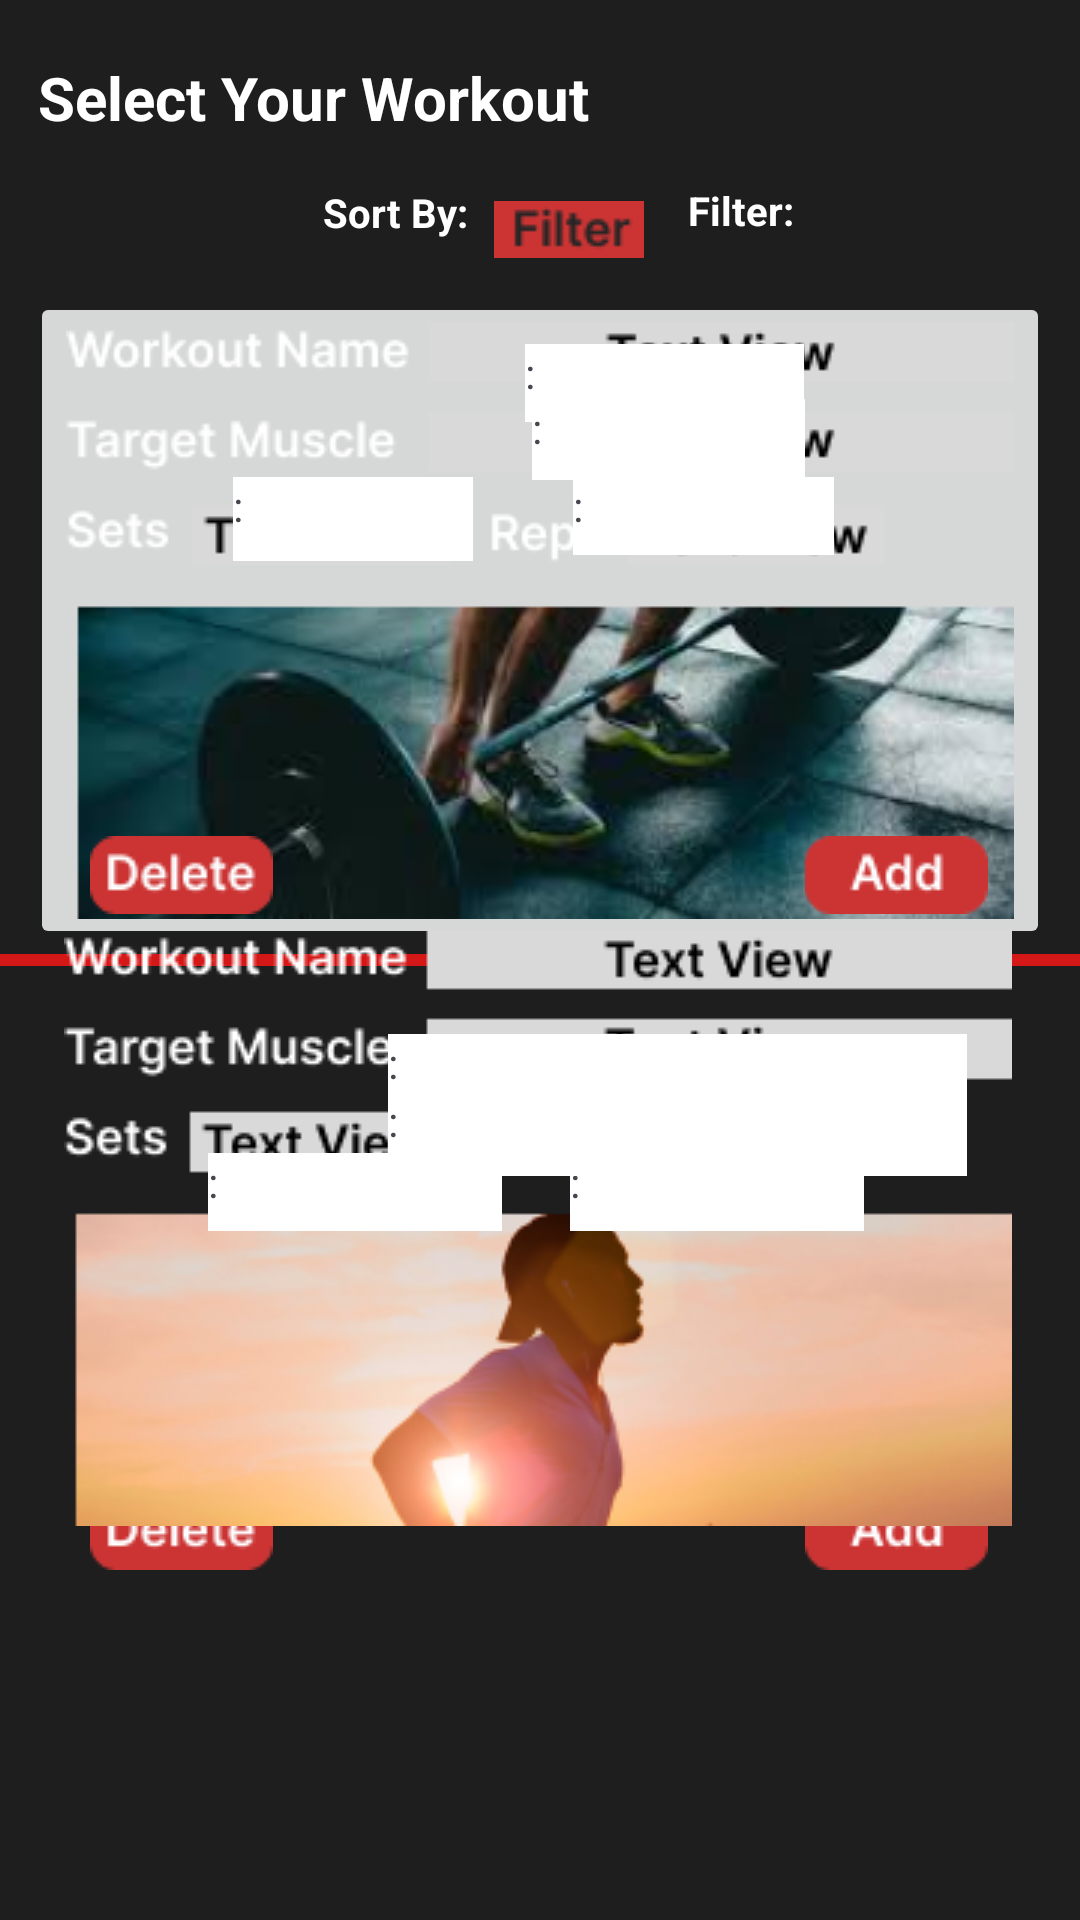

This screen was rendered from an Android layout file. Write that file and the resources it references.
<!-- AndroidManifest.xml: application theme Theme.GIGAFIT_Project -->
<!-- res/layout/select_workout.xml -->
<?xml version="1.0" encoding="utf-8"?>
<androidx.constraintlayout.widget.ConstraintLayout xmlns:android="http://schemas.android.com/apk/res/android"
    xmlns:app="http://schemas.android.com/apk/res-auto"
    xmlns:tools="http://schemas.android.com/tools"
    android:layout_width="match_parent"
    android:background="#1e1e1e"
    android:id="@+id/selectwork"
    android:layout_height="match_parent">

    <TextView
        android:id="@+id/textView40"
        android:layout_width="314dp"
        android:layout_height="61dp"
        android:text="Select Your Workout"
        android:textColor="@color/white"
        android:textSize="60px"
        android:textStyle="bold"
        app:layout_constraintBottom_toBottomOf="parent"
        app:layout_constraintEnd_toEndOf="parent"
        app:layout_constraintHorizontal_bias="0.278"
        app:layout_constraintStart_toStartOf="parent"
        app:layout_constraintTop_toTopOf="parent"
        app:layout_constraintVertical_bias="0.033" />

    <TextView
        android:id="@+id/textView38"
        android:layout_width="145dp"
        android:layout_height="34dp"
        android:text="Sort By:"
        android:textColor="@color/white"
        android:textSize="40px"
        android:textStyle="bold"
        app:layout_constraintBottom_toBottomOf="parent"
        app:layout_constraintEnd_toEndOf="parent"
        app:layout_constraintStart_toStartOf="parent"
        app:layout_constraintTop_toTopOf="parent"
        app:layout_constraintVertical_bias="0.102" />

    <TextView
        android:id="@+id/textView39"
        android:layout_width="64dp"
        android:layout_height="35dp"
        android:text="Filter:"
        android:textColor="@color/white"
        android:textSize="40px"
        android:textStyle="bold"
        app:layout_constraintBottom_toBottomOf="parent"
        app:layout_constraintEnd_toEndOf="parent"
        app:layout_constraintHorizontal_bias="0.775"
        app:layout_constraintStart_toStartOf="parent"
        app:layout_constraintTop_toTopOf="parent"
        app:layout_constraintVertical_bias="0.101" />

    <ImageButton
        android:id="@+id/imageButton4"
        android:layout_width="wrap_content"
        android:layout_height="wrap_content"
        android:background="@android:color/transparent"
        app:layout_constraintBottom_toBottomOf="parent"
        app:layout_constraintEnd_toEndOf="parent"
        app:layout_constraintHorizontal_bias="0.531"
        app:layout_constraintStart_toStartOf="parent"
        app:layout_constraintTop_toTopOf="parent"
        app:layout_constraintVertical_bias="0.108"
        app:srcCompat="@drawable/drop" />

    <ImageButton
        android:id="@+id/imageButton5"
        android:layout_width="wrap_content"
        android:layout_height="wrap_content"
        android:background="@android:color/transparent"
        app:layout_constraintBottom_toBottomOf="parent"
        app:layout_constraintEnd_toEndOf="parent"
        app:layout_constraintHorizontal_bias="0.864"
        app:layout_constraintStart_toStartOf="parent"
        app:layout_constraintTop_toTopOf="parent"
        app:layout_constraintVertical_bias="0.107"
        app:srcCompat="@drawable/drop_sort" />

    <ImageButton
        android:id="@+id/imageButton6"
        android:layout_width="wrap_content"
        android:layout_height="wrap_content"
        app:layout_constraintBottom_toBottomOf="parent"
        app:layout_constraintEnd_toEndOf="parent"
        app:layout_constraintHorizontal_bias="0.492"
        app:layout_constraintStart_toStartOf="parent"
        app:layout_constraintTop_toTopOf="parent"
        app:layout_constraintVertical_bias="0.231"
        app:srcCompat="@drawable/component_9" />

    <TextView
        android:id="@+id/work_name"
        android:layout_width="93dp"
        android:layout_height="26dp"
        android:background="@color/white"
        android:text=":"
        app:layout_constraintBottom_toBottomOf="parent"
        app:layout_constraintEnd_toEndOf="parent"
        app:layout_constraintHorizontal_bias="0.656"
        app:layout_constraintStart_toStartOf="parent"
        app:layout_constraintTop_toTopOf="parent"
        app:layout_constraintVertical_bias="0.187" />

    <TextView
        android:id="@+id/target_muscle"
        android:layout_width="91dp"
        android:layout_height="27dp"
        android:background="@color/white"
        android:text=":"
        app:layout_constraintBottom_toBottomOf="parent"
        app:layout_constraintEnd_toEndOf="parent"
        app:layout_constraintHorizontal_bias="0.659"
        app:layout_constraintStart_toStartOf="parent"
        app:layout_constraintTop_toTopOf="parent"
        app:layout_constraintVertical_bias="0.217" />

    <TextView
        android:id="@+id/sets"
        android:layout_width="80dp"
        android:layout_height="28dp"
        android:background="@color/white"
        android:text=":"
        app:layout_constraintBottom_toBottomOf="parent"
        app:layout_constraintEnd_toEndOf="parent"
        app:layout_constraintHorizontal_bias="0.277"
        app:layout_constraintStart_toStartOf="parent"
        app:layout_constraintTop_toTopOf="parent"
        app:layout_constraintVertical_bias="0.26" />

    <TextView
        android:id="@+id/reps"
        android:layout_width="87dp"
        android:layout_height="26dp"
        android:background="@color/white"
        android:text=":"
        app:layout_constraintBottom_toBottomOf="parent"
        app:layout_constraintEnd_toEndOf="parent"
        app:layout_constraintHorizontal_bias="0.7"
        app:layout_constraintStart_toStartOf="parent"
        app:layout_constraintTop_toTopOf="parent"
        app:layout_constraintVertical_bias="0.259" />

    <ImageButton
        android:id="@+id/add_workout"
        android:layout_width="wrap_content"
        android:layout_height="wrap_content"
        android:background="@android:color/transparent"
        app:layout_constraintBottom_toBottomOf="parent"
        app:layout_constraintEnd_toEndOf="parent"
        app:layout_constraintHorizontal_bias="0.897"
        app:layout_constraintStart_toStartOf="parent"
        app:layout_constraintTop_toTopOf="parent"
        app:layout_constraintVertical_bias="0.454"
        app:srcCompat="@drawable/button_add" />

    <ImageButton
        android:id="@+id/add_workout_2"
        android:layout_width="wrap_content"
        android:layout_height="wrap_content"
        android:background="@android:color/transparent"
        app:layout_constraintBottom_toBottomOf="parent"
        app:layout_constraintEnd_toEndOf="parent"
        app:layout_constraintHorizontal_bias="0.897"
        app:layout_constraintStart_toStartOf="parent"
        app:layout_constraintTop_toTopOf="parent"
        app:layout_constraintVertical_bias="0.81"
        app:srcCompat="@drawable/button_add" />

    <ImageButton
        android:id="@+id/delete_workout"
        android:layout_width="wrap_content"
        android:layout_height="wrap_content"
        android:background="@android:color/transparent"
        app:layout_constraintBottom_toBottomOf="parent"
        app:layout_constraintEnd_toEndOf="parent"
        app:layout_constraintHorizontal_bias="0.1"
        app:layout_constraintStart_toStartOf="parent"
        app:layout_constraintTop_toTopOf="parent"
        app:layout_constraintVertical_bias="0.454"
        app:srcCompat="@drawable/button_delete" />

    <ImageButton
        android:id="@+id/delete_workout_2"
        android:layout_width="wrap_content"
        android:layout_height="wrap_content"
        android:background="@android:color/transparent"
        app:layout_constraintBottom_toBottomOf="parent"
        app:layout_constraintEnd_toEndOf="parent"
        app:layout_constraintHorizontal_bias="0.1"
        app:layout_constraintStart_toStartOf="parent"
        app:layout_constraintTop_toTopOf="parent"
        app:layout_constraintVertical_bias="0.81"
        app:srcCompat="@drawable/button_delete" />

    <ImageView
        android:id="@+id/imageView25"
        android:layout_width="wrap_content"
        android:layout_height="wrap_content"
        app:layout_constraintBottom_toBottomOf="parent"
        app:layout_constraintEnd_toEndOf="parent"
        app:layout_constraintStart_toStartOf="parent"
        app:layout_constraintTop_toTopOf="parent"
        app:srcCompat="@drawable/line_53" />

    <ImageView
        android:id="@+id/imageView26"
        android:layout_width="wrap_content"
        android:layout_height="wrap_content"
        app:layout_constraintBottom_toBottomOf="parent"
        app:layout_constraintEnd_toEndOf="parent"
        app:layout_constraintHorizontal_bias="0.484"
        app:layout_constraintStart_toStartOf="parent"
        app:layout_constraintTop_toTopOf="parent"
        app:layout_constraintVertical_bias="0.702"
        app:srcCompat="@drawable/component_10" />

    <TextView
        android:id="@+id/sets_2"
        android:layout_width="98dp"
        android:layout_height="26dp"
        android:background="@color/white"
        android:text=":"
        app:layout_constraintBottom_toBottomOf="parent"
        app:layout_constraintEnd_toEndOf="parent"
        app:layout_constraintHorizontal_bias="0.265"
        app:layout_constraintStart_toStartOf="parent"
        app:layout_constraintTop_toTopOf="parent"
        app:layout_constraintVertical_bias="0.626" />

    <TextView
        android:id="@+id/reps_2"
        android:layout_width="98dp"
        android:layout_height="26dp"
        android:background="@color/white"
        android:text=":"
        app:layout_constraintBottom_toBottomOf="parent"
        app:layout_constraintEnd_toEndOf="parent"
        app:layout_constraintHorizontal_bias="0.725"
        app:layout_constraintStart_toStartOf="parent"
        app:layout_constraintTop_toTopOf="parent"
        app:layout_constraintVertical_bias="0.626" />

    <TextView
        android:id="@+id/workout_name_2"
        android:layout_width="193dp"
        android:layout_height="28dp"
        android:background="@color/white"
        android:text=":"
        app:layout_constraintBottom_toBottomOf="parent"
        app:layout_constraintEnd_toEndOf="parent"
        app:layout_constraintHorizontal_bias="0.775"
        app:layout_constraintStart_toStartOf="parent"
        app:layout_constraintTop_toTopOf="parent"
        app:layout_constraintVertical_bias="0.563" />

    <TextView
        android:id="@+id/target_muscle_2"
        android:layout_width="193dp"
        android:layout_height="28dp"
        android:background="@color/white"
        android:text=":"
        app:layout_constraintBottom_toBottomOf="parent"
        app:layout_constraintEnd_toEndOf="parent"
        app:layout_constraintHorizontal_bias="0.775"
        app:layout_constraintStart_toStartOf="parent"
        app:layout_constraintTop_toTopOf="parent"
        app:layout_constraintVertical_bias="0.595" />


</androidx.constraintlayout.widget.ConstraintLayout>
<!-- resources referenced by this layout -->
<resources>
  <!-- drawable button_add: png bitmap (drawable, 959 bytes) -->
  <!-- drawable button_delete: png bitmap (drawable, 1204 bytes) -->
  <!-- drawable component_10: png bitmap (drawable, 46432 bytes) -->
  <!-- drawable component_9: png bitmap (drawable, 62176 bytes) -->
  <!-- drawable drop: png bitmap (drawable, 611 bytes) -->
  <!-- drawable line_53: png bitmap (drawable, 150 bytes) -->
  <style name="Theme.GIGAFIT_Project" parent="Base.Theme.GIGAFIT_Project" />
  <style name="Base.Theme.GIGAFIT_Project" parent="Theme.Material3.DayNight.NoActionBar">
          
          
      </style>
  <!-- not gathered from this repository: default colours our renderer supplied (Android Studio template values) -->
  <color name="white">#FFFFFFFF</color>
</resources>
